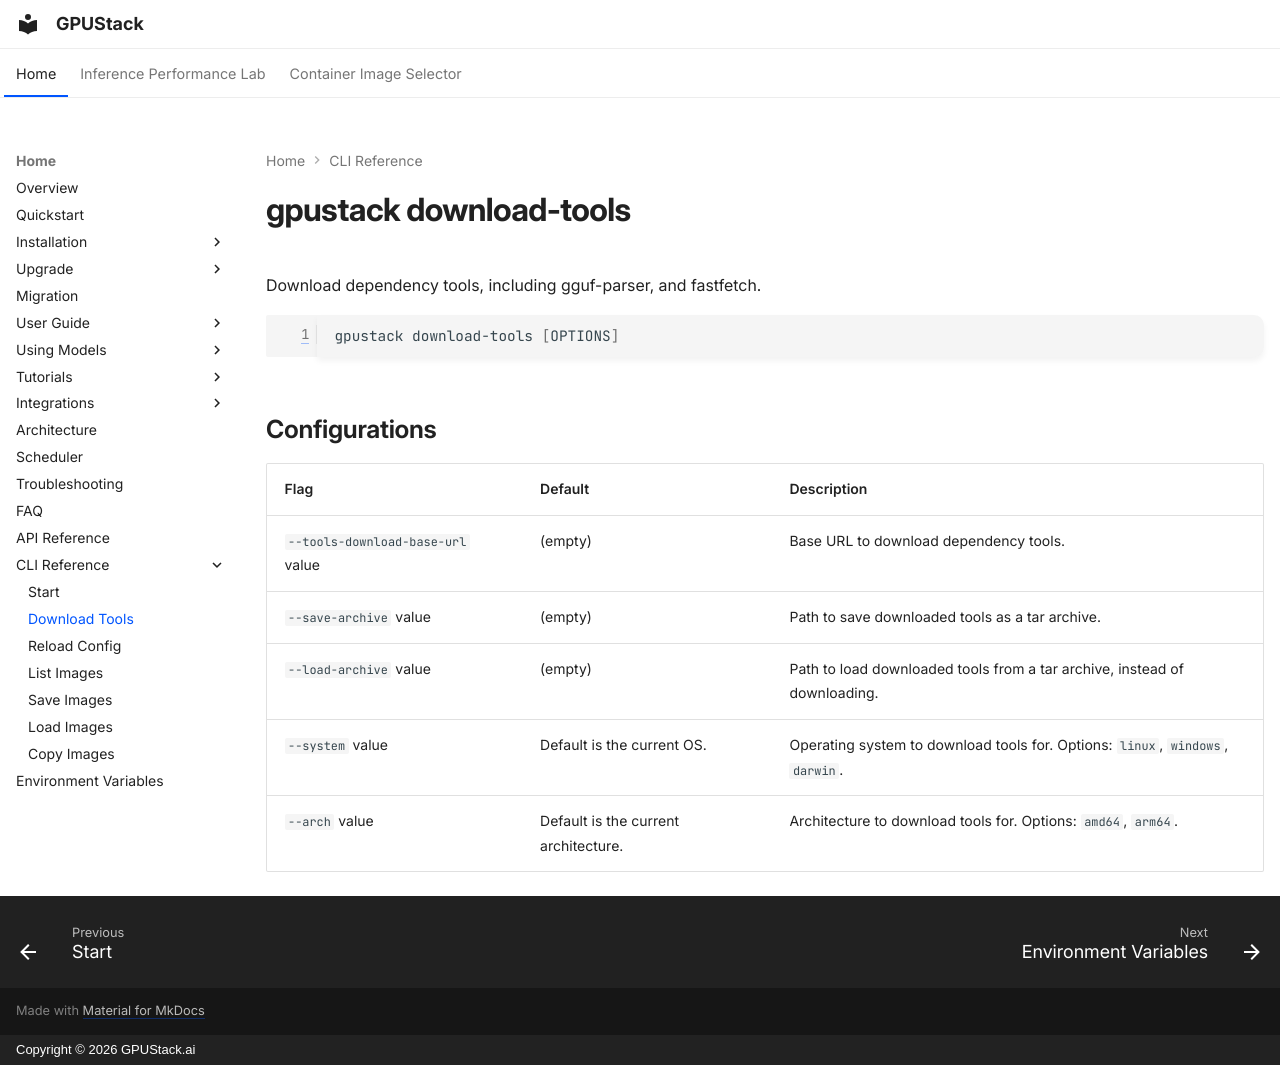

repository: gpustack/gpustack · page: cli-reference/download-tools/index.html · generator: mkdocs · copyright: Copyright © 2026 GPUStack.ai

---
hide:
  - toc
---

# gpustack download-tools

Download dependency tools, including gguf-parser, and fastfetch.

```bash
gpustack download-tools [OPTIONS]
```

## Configurations

| <div style="width:180px">Flag</div> | <div style="width:100px">Default</div> | Description                                                                   |
| ----------------------------------- | -------------------------------------- | ----------------------------------------------------------------------------- |
| `--tools-download-base-url` value | (empty)                                | Base URL to download dependency tools.                                        |
| `--save-archive` value              | (empty)                                | Path to save downloaded tools as a tar archive.                               |
| `--load-archive` value              | (empty)                                | Path to load downloaded tools from a tar archive, instead of downloading.     |
| `--system` value                    | Default is the current OS.             | Operating system to download tools for. Options: `linux`, `windows`, `darwin`. |
| `--arch` value                      | Default is the current architecture.   | Architecture to download tools for. Options: `amd64`, `arm64`.                |
